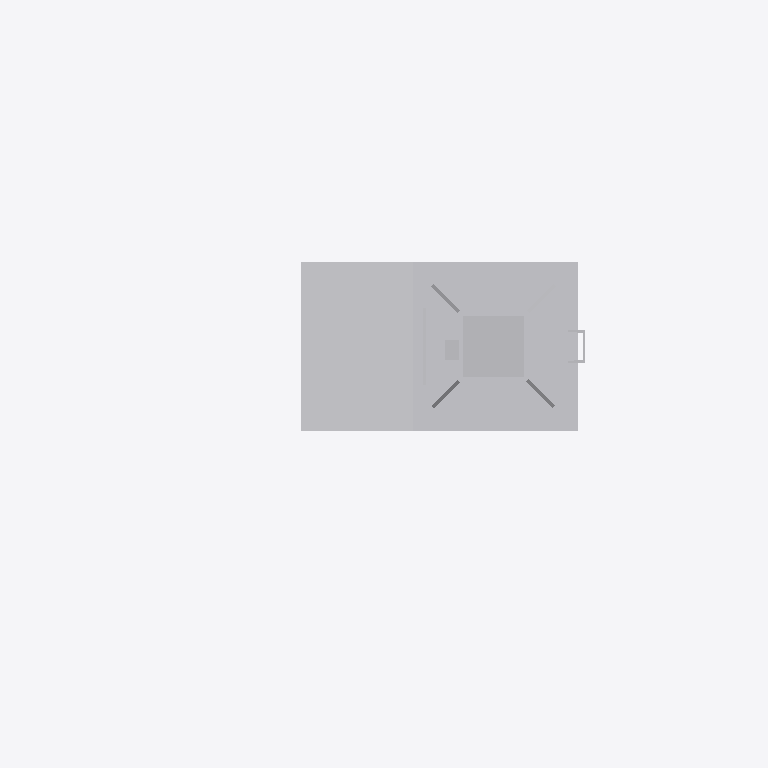
Plan cut of the same IFC building model at storey 'Ebene 1' (level 0.00 m, cut at 1.40 m), seen from above with north up, elements coloured by IFC class: 1 other element (light grey). Cut surfaces are drawn darker.
Extent 2.1 m × 1.3 m × 6.3 m (x, y, z). Storeys (1): Ebene 1 at 0.00 m. Elements (1): 1 IfcBuildingElementProxy.

HEADER;
FILE_DESCRIPTION(('ViewDefinition [CoordinationView_V2.0]'),'2;1');
FILE_NAME('','2022-12-02T13:43:28',(''),(''),'The EXPRESS Data Manager Version 5.02.0100.07 : ','20211019_1515(x64) - Exporter 20.2.60.15 - Defau','');
FILE_SCHEMA(('IFC2X3'));
ENDSEC;
DATA;
#104=IFCPROJECT('0YN4AKbv9CFRzxHB158KxI',#41,'',$,$,'','',(#96),#91);
#24063=IFCSITE('0YN4AKbv9CFRzxHB158KxG',#41,'Default',$,$,#24060,$,$,.ELEMENT.,(42,24,53,508911),(-71,-15,-29,-58837),0.0,$,$);
#114=IFCBUILDING('0YN4AKbv9CFRzxHB158KxJ',#41,'',$,$,#32,$,'',.ELEMENT.,$,$,$);
#123=IFCBUILDINGSTOREY('0YN4AKbv9CFRzxHB2wthUj',#41,'Ebene 1',$,'Ebene:Ebene 1',#121,$,'Ebene 1',.ELEMENT.,0.0);
#24026=IFCBUILDINGELEMENTPROXY('1fRWiHDNr4cfYXUIEfjqYr',#41,'S 8000.5.7-12-16_M3500-A400-2Zu-VS-L_LOD200-300:S 8000.5.7-12-16_M3500-A400-2Zu-VS-L_LOD200-300:3345',$,'S 8000.5.7-12-16_M3500-A400-2Zu-VS-L_LOD200-300:S 8000.5.7-12-16_M3500-A400-2Zu-VS-L_LOD200-300',#24024,#24019,'3345',$);
ENDSEC;
